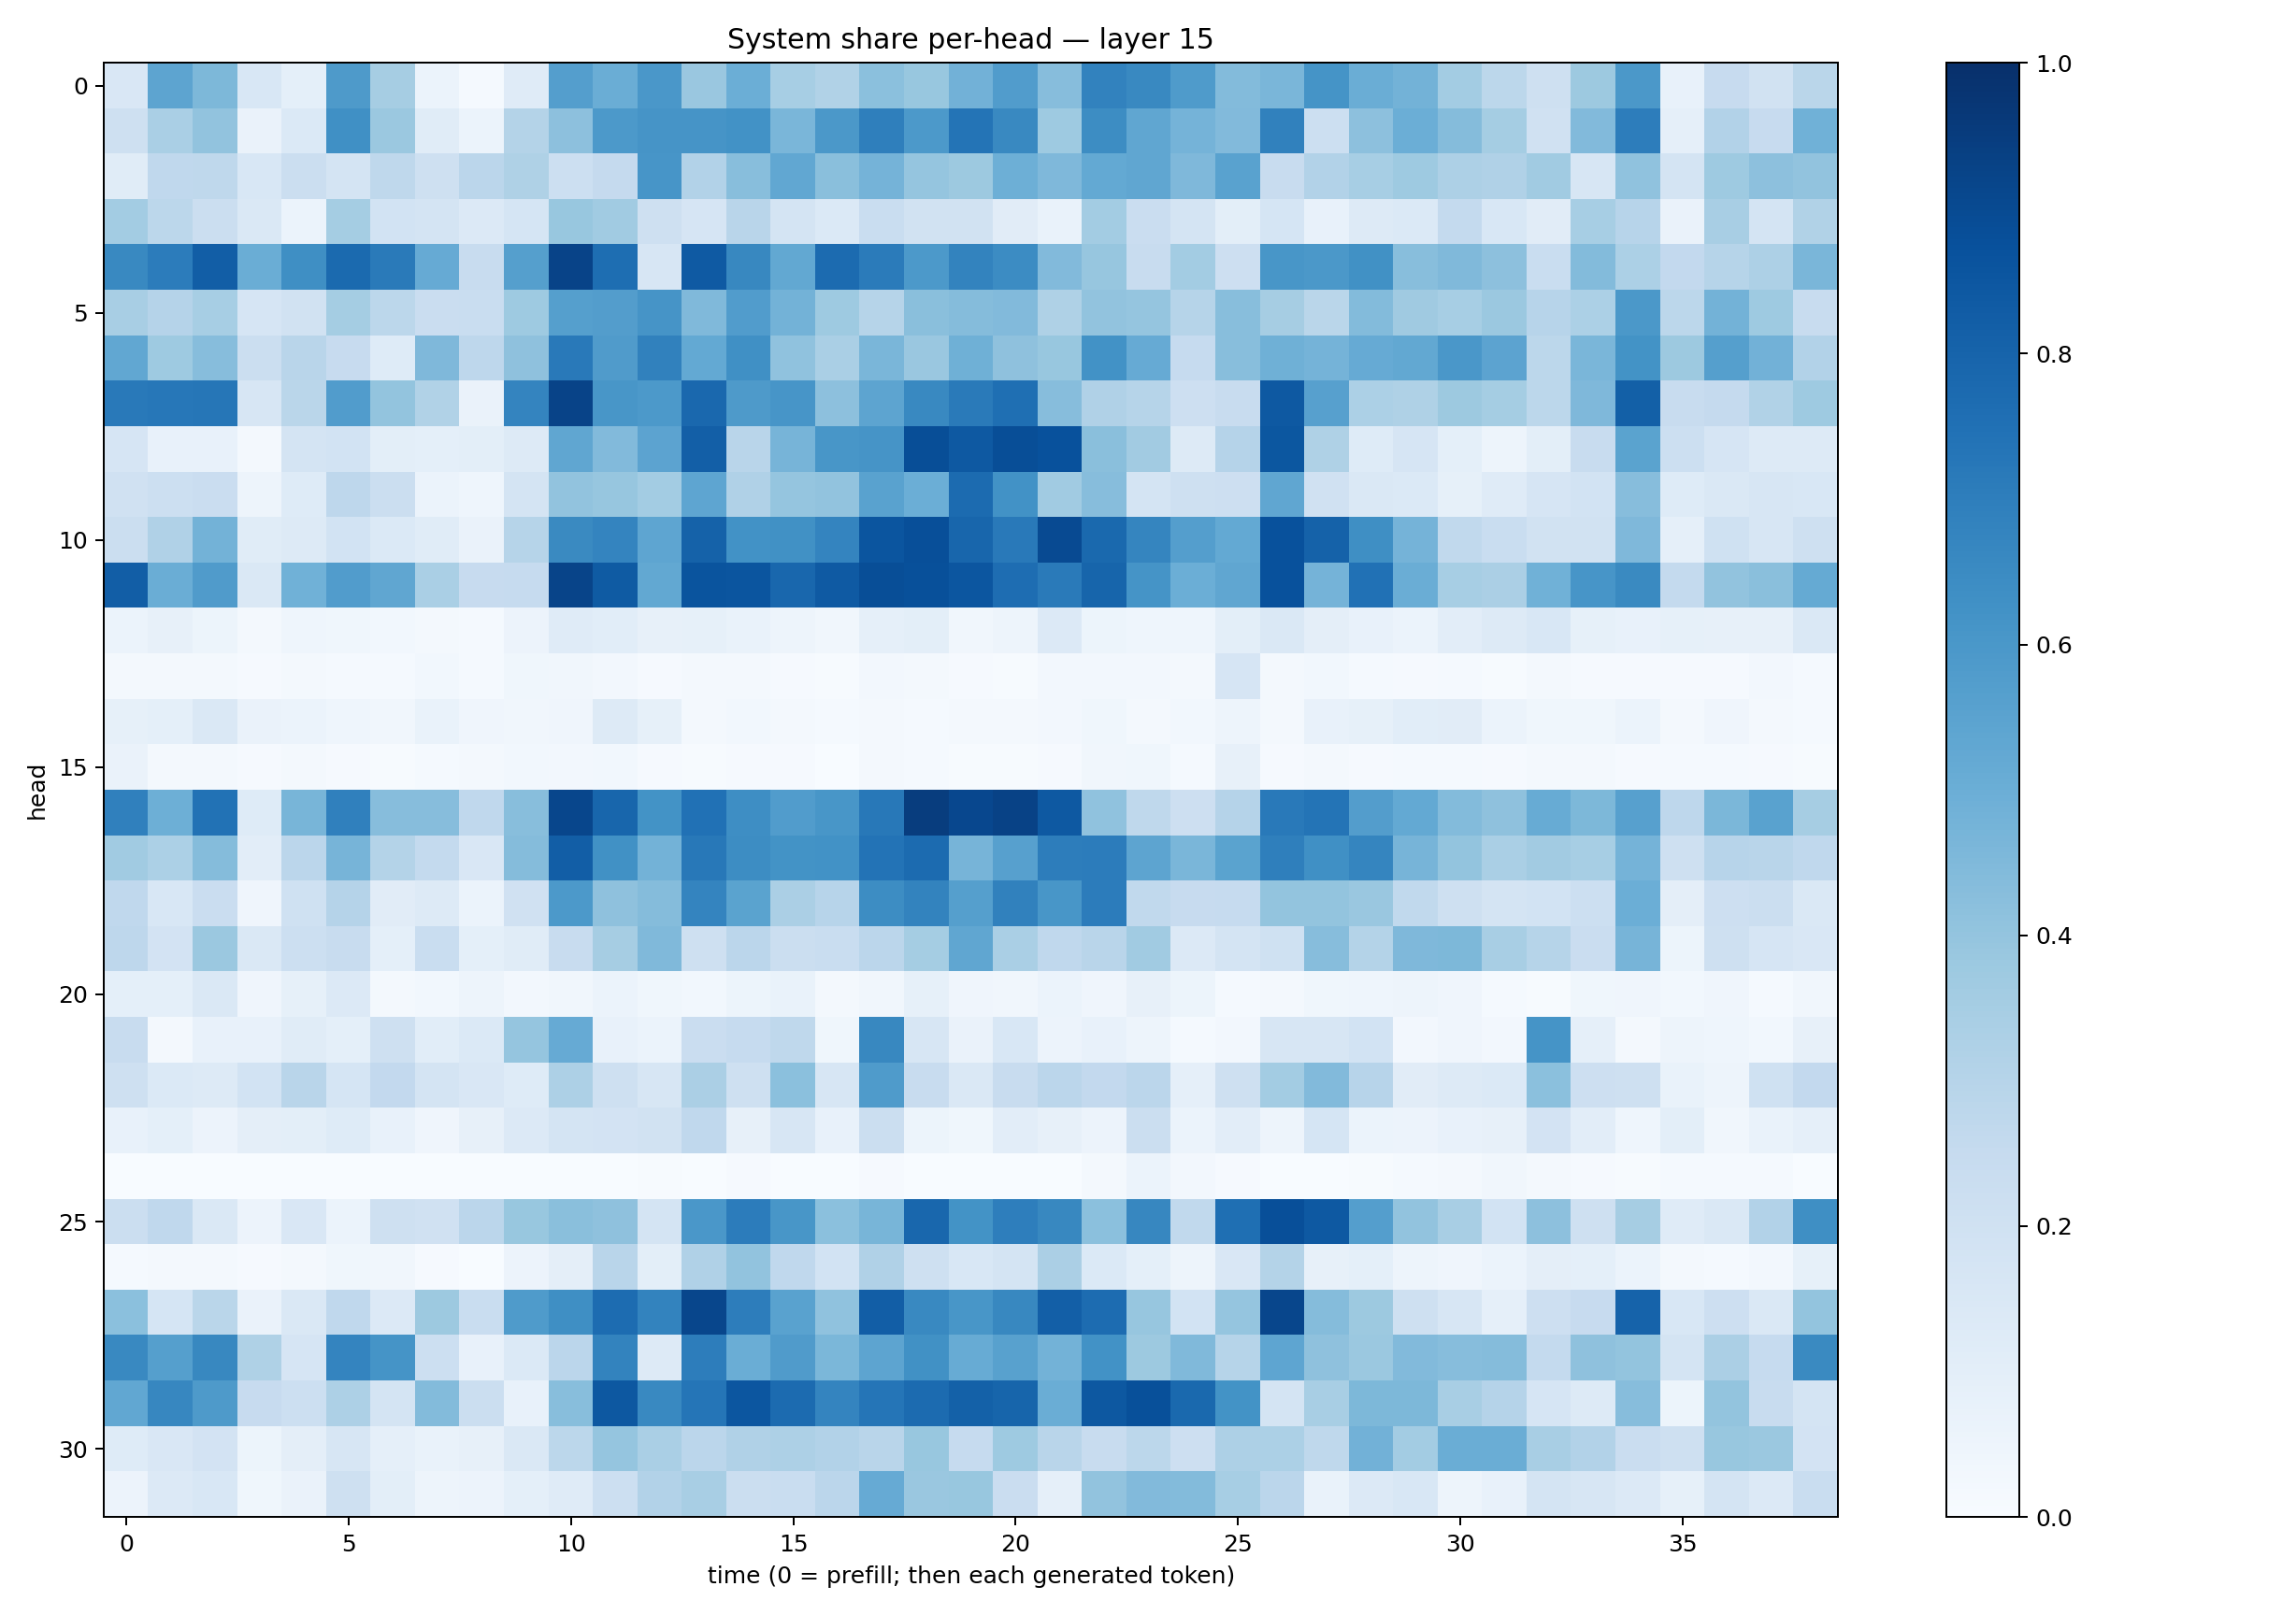

The data file committed next to this chart (first rows):
0.14851516, 0.54152113, 0.45537448, 0.15317112, 0.09222997, 0.5859755, 0.3497088, 0.05912544, 0.013742404, 0.119886816, 0.5676854, 0.50061476, 0.59990287, 0.38522148, 0.49642968, 0.34681243, 0.31417453, 0.42042452, 0.38999766, 0.481482, 0.5775735, 0.43126923, 0.6811996, 0.6571164
0.2042, 0.3377, 0.4033, 0.06382, 0.1383, 0.631, 0.382, 0.1136, 0.05959, 0.3052, 0.4153, 0.5929, 0.6111, 0.6108, 0.6248, 0.4632, 0.5949, 0.6939, 0.5928, 0.7379, 0.6575, 0.3712, 0.6431, 0.5324
0.116, 0.2688, 0.2713, 0.156, 0.22, 0.1765, 0.2729, 0.2073, 0.2824, 0.3203, 0.2172, 0.2515, 0.6093, 0.3088, 0.4265, 0.5303, 0.4253, 0.4763, 0.3975, 0.3756, 0.4937, 0.4512, 0.5233, 0.5347
0.3562, 0.28, 0.2218, 0.1415, 0.06096, 0.3518, 0.187, 0.1771, 0.1339, 0.1697, 0.3872, 0.3652, 0.2059, 0.1653, 0.293, 0.1752, 0.1368, 0.2329, 0.1895, 0.1899, 0.1113, 0.06837, 0.3579, 0.2291
0.6592, 0.7054, 0.8233, 0.5035, 0.6346, 0.7745, 0.713, 0.5155, 0.2376, 0.5645, 0.9222, 0.7597, 0.1636, 0.837, 0.6619, 0.5249, 0.7707, 0.7096, 0.5928, 0.6776, 0.645, 0.4417, 0.3942, 0.2365
0.3422, 0.3019, 0.3451, 0.1664, 0.1913, 0.3545, 0.2794, 0.2286, 0.2325, 0.374, 0.5628, 0.5706, 0.6112, 0.4479, 0.5744, 0.4775, 0.375, 0.2973, 0.4252, 0.4374, 0.4444, 0.3221, 0.4057, 0.3979
0.5295, 0.3735, 0.4304, 0.2228, 0.2922, 0.2455, 0.1228, 0.4499, 0.2763, 0.4103, 0.7154, 0.5817, 0.6837, 0.5227, 0.6301, 0.408, 0.338, 0.4639, 0.3832, 0.4906, 0.414, 0.3888, 0.6215, 0.5151
0.718, 0.7245, 0.7272, 0.1583, 0.2853, 0.5771, 0.402, 0.3164, 0.0641, 0.6754, 0.9256, 0.6049, 0.5909, 0.7829, 0.587, 0.6075, 0.4149, 0.5422, 0.6579, 0.7118, 0.7541, 0.4311, 0.3201, 0.2998
0.1669, 0.07501, 0.07672, 0.01915, 0.177, 0.1841, 0.1008, 0.09118, 0.09959, 0.131, 0.5338, 0.4441, 0.5442, 0.8195, 0.2929, 0.4708, 0.6047, 0.6115, 0.8833, 0.8408, 0.8864, 0.8742, 0.4245, 0.3631
0.1987, 0.2184, 0.2294, 0.04849, 0.122, 0.2744, 0.2231, 0.06043, 0.04381, 0.1772, 0.4033, 0.3934, 0.3594, 0.5371, 0.3171, 0.3973, 0.4056, 0.551, 0.4975, 0.7711, 0.6235, 0.3657, 0.4305, 0.1722
0.2227, 0.3179, 0.4793, 0.1165, 0.1271, 0.1856, 0.1395, 0.1154, 0.06455, 0.3, 0.6529, 0.6722, 0.5389, 0.8059, 0.6245, 0.6261, 0.6756, 0.8584, 0.881, 0.7893, 0.7158, 0.8957, 0.781, 0.6692
0.8213, 0.5009, 0.5803, 0.1425, 0.4868, 0.5757, 0.5319, 0.3398, 0.246, 0.249, 0.9211, 0.8348, 0.5245, 0.8608, 0.8587, 0.7888, 0.8362, 0.8851, 0.8765, 0.8544, 0.7621, 0.7143, 0.7956, 0.6146
0.06161, 0.08147, 0.05327, 0.02137, 0.04618, 0.0378, 0.0295, 0.01938, 0.01262, 0.05548, 0.1203, 0.1075, 0.08045, 0.08483, 0.06652, 0.04809, 0.03266, 0.08807, 0.09781, 0.03462, 0.04965, 0.135, 0.0517, 0.04484
0.01941, 0.01945, 0.02096, 0.01087, 0.01581, 0.01466, 0.01237, 0.02953, 0.0119, 0.03827, 0.03318, 0.02693, 0.009454, 0.01633, 0.01611, 0.008114, 0.00698, 0.02496, 0.01876, 0.009808, 0.005566, 0.02719, 0.02364, 0.02535
0.08527, 0.09146, 0.1471, 0.06339, 0.05922, 0.04446, 0.03151, 0.06957, 0.03955, 0.03243, 0.03957, 0.1286, 0.08501, 0.02212, 0.02896, 0.0178, 0.01286, 0.01977, 0.01499, 0.01569, 0.01876, 0.02532, 0.03642, 0.02154
0.06408, 0.02046, 0.02259, 0.008868, 0.02076, 0.01045, 0.007322, 0.0149, 0.01688, 0.02844, 0.02532, 0.02886, 0.0117, 0.004148, 0.009806, 0.007949, 0.003644, 0.01605, 0.01344, 0.007481, 0.00462, 0.01138, 0.03369, 0.03665
0.6879, 0.4933, 0.7459, 0.1238, 0.4664, 0.6878, 0.4332, 0.4325, 0.2668, 0.4291, 0.9118, 0.7899, 0.6175, 0.7486, 0.6389, 0.5751, 0.6024, 0.7203, 0.9453, 0.9095, 0.9284, 0.8413, 0.4091, 0.2724
0.3645, 0.3317, 0.4361, 0.1027, 0.2832, 0.4709, 0.3083, 0.257, 0.151, 0.4352, 0.8211, 0.6269, 0.4772, 0.7188, 0.6421, 0.6202, 0.6213, 0.7389, 0.7723, 0.4709, 0.5619, 0.6997, 0.7066, 0.5406
0.2669, 0.1537, 0.2302, 0.04012, 0.2015, 0.3042, 0.1117, 0.1271, 0.06049, 0.1956, 0.592, 0.4139, 0.4347, 0.6743, 0.548, 0.332, 0.2931, 0.6415, 0.6758, 0.5653, 0.6857, 0.6025, 0.7064, 0.2632
0.275, 0.1822, 0.3793, 0.1475, 0.2173, 0.241, 0.09017, 0.2315, 0.09011, 0.1144, 0.2395, 0.35, 0.4454, 0.2097, 0.2839, 0.2247, 0.232, 0.2825, 0.3547, 0.5348, 0.3361, 0.2677, 0.2921, 0.3655
0.09288, 0.09208, 0.1409, 0.0399, 0.08583, 0.1365, 0.01684, 0.03112, 0.04758, 0.02532, 0.03475, 0.0594, 0.03845, 0.03002, 0.0546, 0.06892, 0.02105, 0.03424, 0.08481, 0.0398, 0.03376, 0.05989, 0.04087, 0.08052
0.2412, 0.02228, 0.07118, 0.07551, 0.1138, 0.09182, 0.2088, 0.1086, 0.1388, 0.3947, 0.5124, 0.07681, 0.06111, 0.229, 0.2466, 0.2711, 0.03897, 0.6615, 0.1575, 0.06518, 0.1524, 0.05547, 0.07297, 0.05011
0.209, 0.1379, 0.128, 0.1844, 0.2895, 0.1696, 0.2596, 0.1751, 0.1512, 0.1233, 0.3249, 0.2061, 0.1621, 0.3332, 0.2064, 0.4209, 0.1599, 0.5827, 0.2415, 0.1464, 0.24, 0.2826, 0.2598, 0.2839
0.07169, 0.09122, 0.05846, 0.09634, 0.09932, 0.1241, 0.07232, 0.04174, 0.07854, 0.135, 0.1749, 0.18, 0.195, 0.2691, 0.08102, 0.1615, 0.07254, 0.2242, 0.05331, 0.03791, 0.1041, 0.07932, 0.05617, 0.224
0.002202, 0.001599, 0.00131, 0.0009185, 0.001049, 0.001706, 0.0002631, 0.000867, 0.003395, 0.0005621, 0.0002726, 0.001251, 0.005499, 0.001289, 0.008238, 0.003541, 0.00185, 0.00819, 2.728432e-05, 2.538754e-05, 5.7409656e-05, 0.0002952, 0.02107, 0.05915
0.2191, 0.2677, 0.1431, 0.05843, 0.1523, 0.05914, 0.2084, 0.1972, 0.2848, 0.388, 0.4242, 0.4123, 0.1764, 0.5978, 0.7041, 0.6042, 0.421, 0.4664, 0.7872, 0.6185, 0.6963, 0.6611, 0.4207, 0.665
0.01291, 0.01855, 0.0219, 0.008752, 0.01899, 0.03739, 0.0328, 0.01069, 0.003641, 0.0559, 0.09749, 0.2907, 0.09818, 0.3196, 0.4045, 0.2693, 0.187, 0.3169, 0.2074, 0.1542, 0.178, 0.3339, 0.1404, 0.09194
0.4191, 0.1691, 0.2871, 0.06526, 0.1443, 0.2683, 0.1332, 0.3751, 0.2335, 0.5823, 0.6357, 0.7692, 0.6784, 0.9121, 0.7021, 0.5542, 0.4101, 0.8205, 0.6597, 0.6019, 0.6627, 0.817, 0.7676, 0.3942
0.6584, 0.564, 0.6624, 0.3219, 0.1653, 0.6749, 0.6158, 0.2161, 0.07799, 0.1395, 0.2845, 0.679, 0.1326, 0.6995, 0.5009, 0.5793, 0.4589, 0.5428, 0.6269, 0.5111, 0.5564, 0.477, 0.6247, 0.3771
0.5301, 0.6665, 0.5877, 0.2456, 0.216, 0.3248, 0.1792, 0.4392, 0.2209, 0.07371, 0.4268, 0.8446, 0.6589, 0.7333, 0.8548, 0.7725, 0.6757, 0.7333, 0.7704, 0.809, 0.7966, 0.5018, 0.8438, 0.876
0.123, 0.1492, 0.1807, 0.0532, 0.09562, 0.1633, 0.08678, 0.06991, 0.08199, 0.144, 0.2808, 0.3978, 0.3368, 0.2833, 0.3195, 0.3247, 0.3094, 0.2915, 0.3885, 0.2469, 0.3715, 0.2906, 0.2359, 0.2795
0.05847, 0.1353, 0.1542, 0.03669, 0.06355, 0.2069, 0.098, 0.04913, 0.05637, 0.09159, 0.1185, 0.2172, 0.3121, 0.3407, 0.22, 0.232, 0.2823, 0.5134, 0.3865, 0.3882, 0.2287, 0.08814, 0.406, 0.4435
